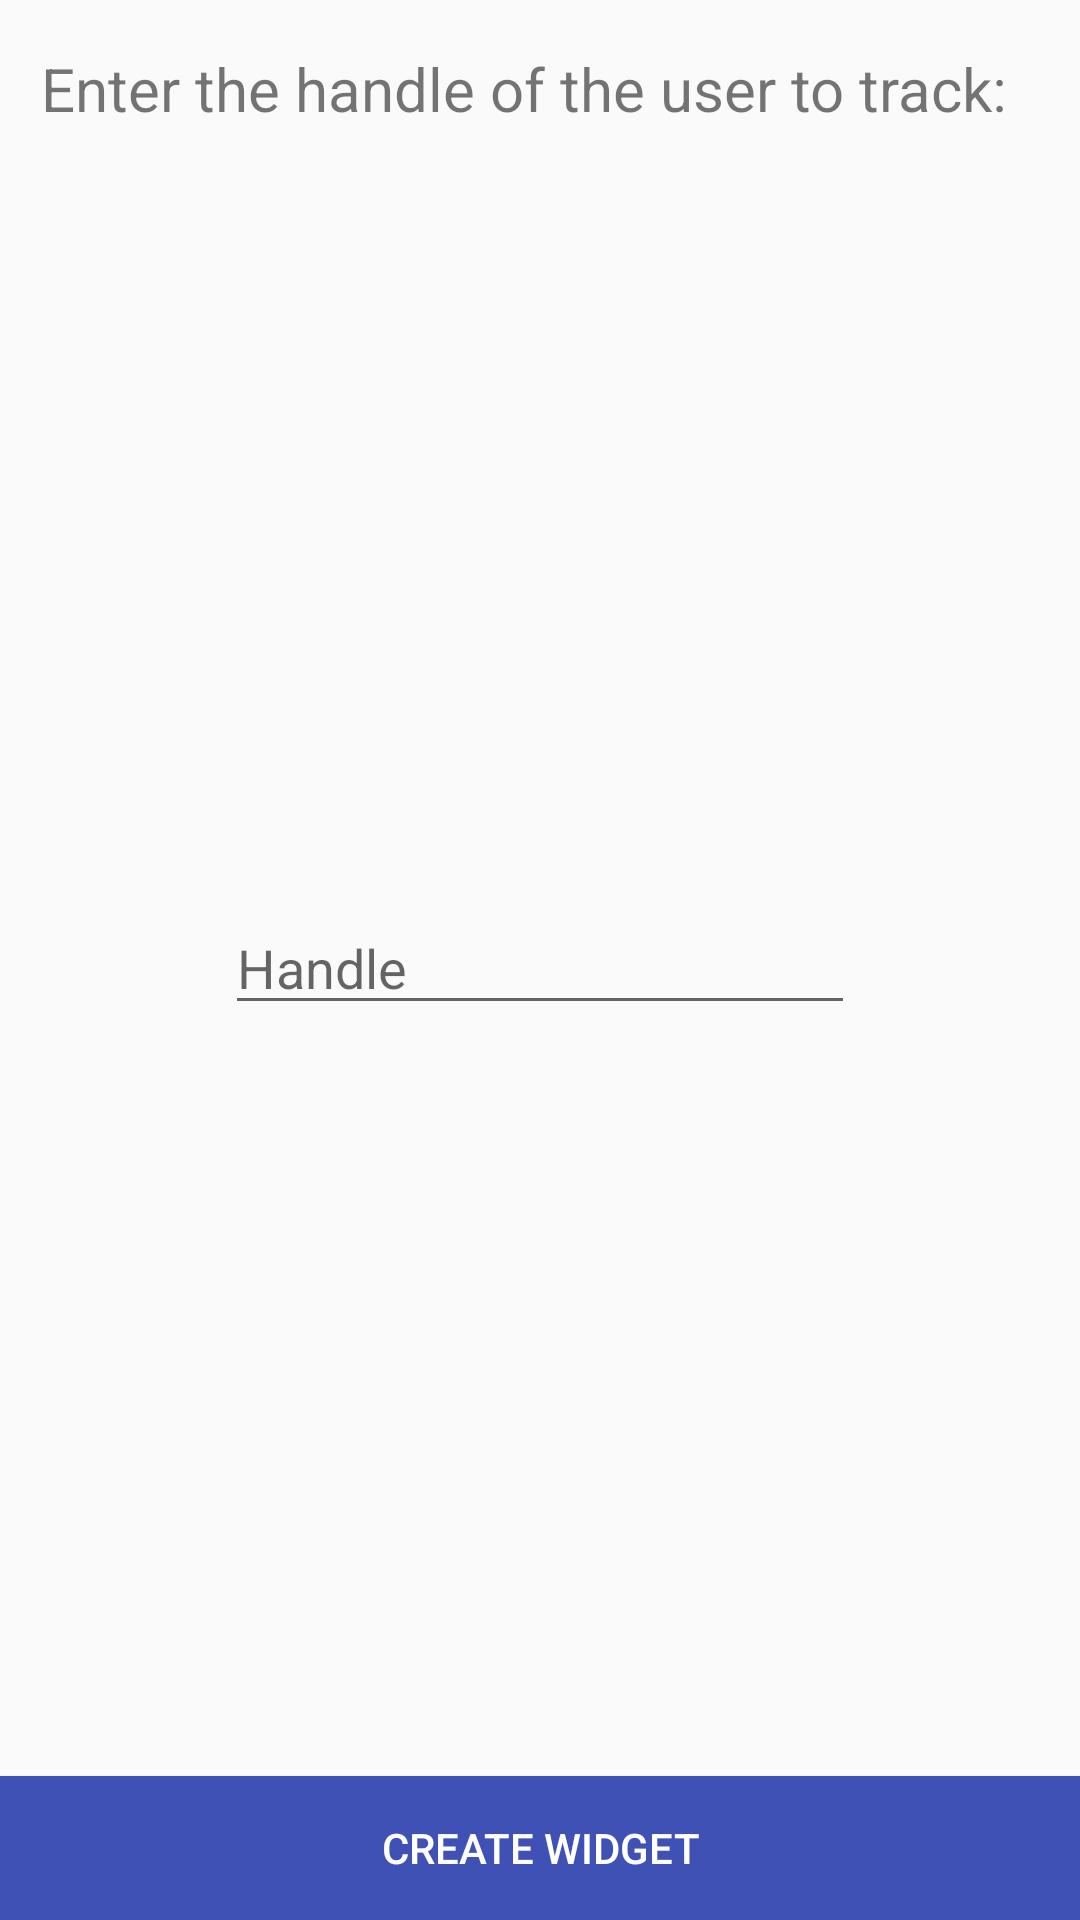

Produce the Android XML layout that renders to this screen, including the resource entries it uses.
<!-- AndroidManifest.xml: application theme Theme.CodeforcesWidgets -->
<!-- res/layout/configuration_activity.xml -->
<?xml version="1.0" encoding="utf-8"?>
<androidx.constraintlayout.widget.ConstraintLayout xmlns:android="http://schemas.android.com/apk/res/android"
    xmlns:app="http://schemas.android.com/apk/res-auto"
    xmlns:tools="http://schemas.android.com/tools"
    android:id="@+id/relativeLayout"
    android:layout_width="match_parent"
    android:layout_height="match_parent"
    android:orientation="vertical">

    <TextView
        android:id="@+id/textView3"
        android:layout_width="333dp"
        android:layout_height="34dp"
        android:layout_marginTop="16dp"
        android:text="Enter the handle of the user to track:"
        android:textSize="20sp"
        app:layout_constraintEnd_toEndOf="parent"
        app:layout_constraintStart_toStartOf="parent"
        app:layout_constraintTop_toTopOf="parent" />

    <EditText
        android:id="@+id/handleTextbox"
        android:layout_width="wrap_content"
        android:layout_height="wrap_content"
        android:ems="10"
        android:hint="Handle"
        android:inputType="text"
        app:layout_constraintBottom_toTopOf="@+id/setupWidget"
        app:layout_constraintEnd_toEndOf="parent"
        app:layout_constraintStart_toStartOf="parent"
        app:layout_constraintTop_toBottomOf="@+id/textView3" />

    <Button
        android:id="@+id/setupWidget"
        android:layout_width="fill_parent"
        android:layout_height="wrap_content"
        android:background="#3F51B5"
        android:text="Create widget"
        android:textColor="#FFFFFF"
        app:layout_constraintBottom_toBottomOf="parent"
        tools:layout_editor_absoluteX="32dp" />

</androidx.constraintlayout.widget.ConstraintLayout>
<!-- resources referenced by this layout -->
<resources>
  <style name="Theme.CodeforcesWidgets" parent="android:Theme.Material.Light.NoActionBar" />
</resources>
